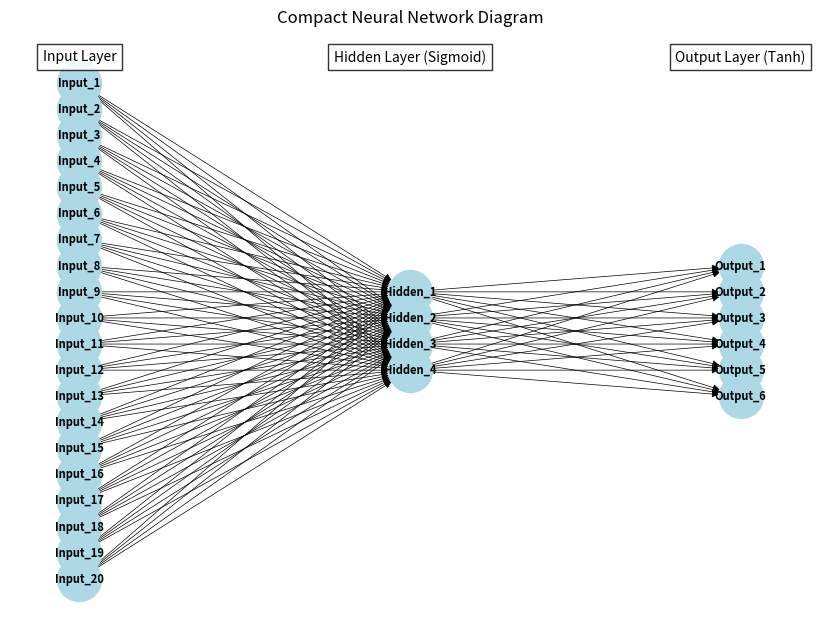

Generate this figure with matplotlib:
import matplotlib.pyplot as plt
import networkx as nx

def draw_neural_network(input_size, hidden_size, output_size):
    G = nx.DiGraph()

    # Adding nodes for each layer
    input_layer = ['Input_{}'.format(i+1) for i in range(input_size)]
    hidden_layer = ['Hidden_{}'.format(i+1) for i in range(hidden_size)]
    output_layer = ['Output_{}'.format(i+1) for i in range(output_size)]

    G.add_nodes_from(input_layer, layer='input')
    G.add_nodes_from(hidden_layer, layer='hidden')
    G.add_nodes_from(output_layer, layer='output')

    # Adding edges between layers
    for input_node in input_layer:
        for hidden_node in hidden_layer:
            G.add_edge(input_node, hidden_node)

    for hidden_node in hidden_layer:
        for output_node in output_layer:
            G.add_edge(hidden_node, output_node)

    pos = {}
    layer_distance = 1  # Distance between layers
    node_distance = 0.25  # Distance between nodes within each layer

    # Calculate vertical positions
    input_positions = [-i * node_distance for i in range(input_size)]
    hidden_positions = [-i * node_distance for i in range(hidden_size)]
    output_positions = [-i * node_distance for i in range(output_size)]

    # Center hidden layer positions
    hidden_start = (input_positions[-1] + input_positions[0]) / 2 - (hidden_positions[-1] + hidden_positions[0]) / 2
    hidden_positions = [pos + hidden_start for pos in hidden_positions]

    # Center output layer positions
    output_start = (input_positions[-1] + input_positions[0]) / 2 - (output_positions[-1] + output_positions[0]) / 2
    output_positions = [pos + output_start for pos in output_positions]

    # Positioning nodes
    pos.update((node, (0, input_positions[i])) for i, node in enumerate(input_layer))
    pos.update((node, (layer_distance, hidden_positions[i])) for i, node in enumerate(hidden_layer))
    pos.update((node, (2 * layer_distance, output_positions[i])) for i, node in enumerate(output_layer))

    # Drawing the graph
    plt.figure(figsize=(8, 6))
    nx.draw(G, pos, with_labels=True, node_size=1000, node_color='lightblue', font_size=8, font_weight='bold', arrows=True, arrowstyle='-|>', arrowsize=10, width=0.5)
    nx.draw_networkx_edge_labels(G, pos, edge_labels={edge: '' for edge in G.edges()}, font_color='red')

    # Adding layer labels
    for layer, coords in [('Input Layer', (0, max(input_positions) + 0.25)), ('Hidden Layer (Sigmoid)', (layer_distance, max(input_positions) + 0.25)), ('Output Layer (Tanh)', (2 * layer_distance, max(input_positions) + 0.25))]:
        plt.text(coords[0], coords[1], layer, horizontalalignment='center', verticalalignment='center', fontsize=10, bbox=dict(facecolor='white', alpha=0.8))

    plt.title('Compact Neural Network Diagram')
    plt.axis('off')
    plt.show()

# Parameters for the neural network
input_size = 20  # 16 sensors + 4 feedback
hidden_size = 4
output_size = 6

draw_neural_network(input_size, hidden_size, output_size)
